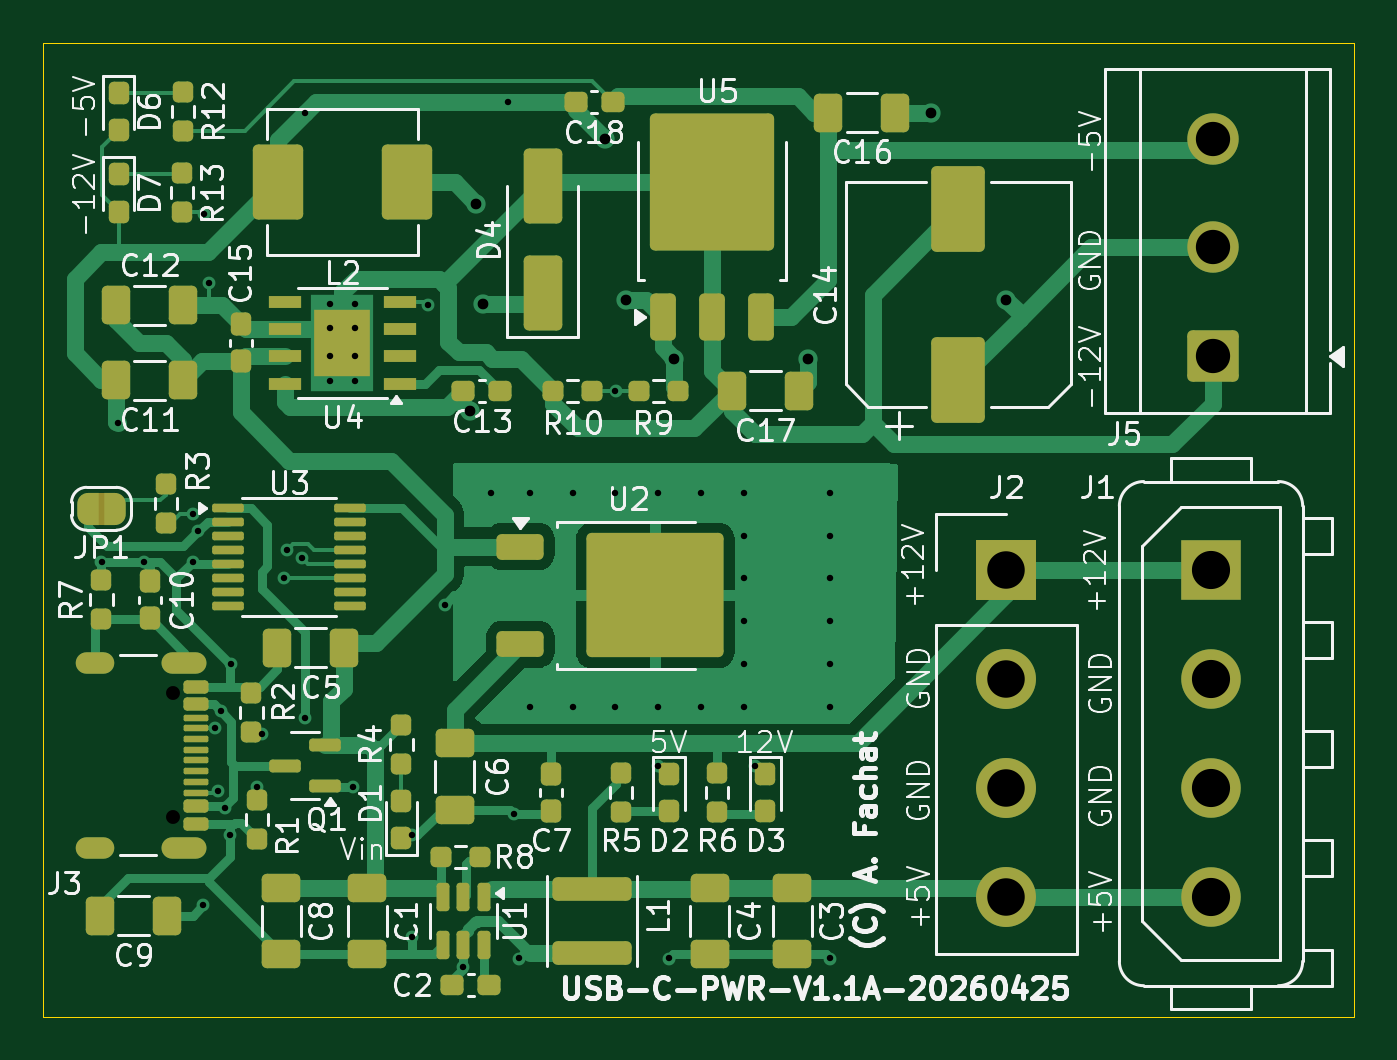
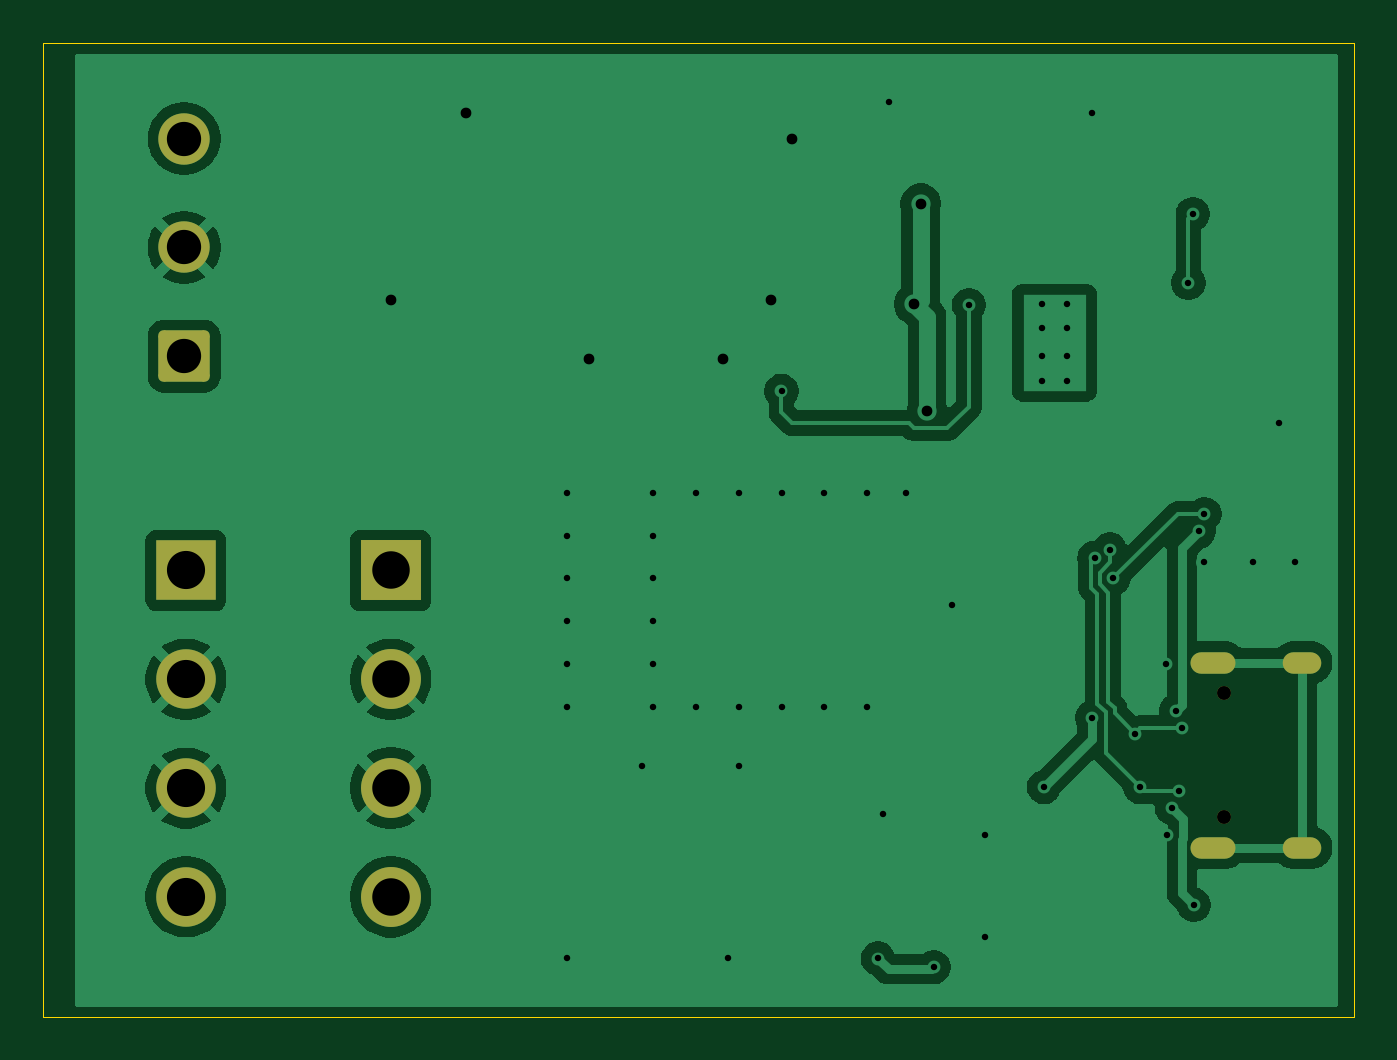
Circuit board: 9 layer files. Board 61.2 x 45.5 mm.
- bottom_copper: usbpd-adapter-CuBottom.gbr (56114 bytes)
- top_copper: usbpd-adapter-CuTop.gbr (40077 bytes)
- outline: usbpd-adapter-EdgeCuts.gbr (688 bytes)
- bottom_mask: usbpd-adapter-MaskBottom.gbr (1843 bytes)
- top_mask: usbpd-adapter-MaskTop.gbr (9768 bytes)
- drill: usbpd-adapter-NPTH.drl (357 bytes)
- drill: usbpd-adapter-PTH.drl (2232 bytes)
- bottom_silk: usbpd-adapter-SilkBottom.gbr (1853 bytes)
- top_silk: usbpd-adapter-SilkTop.gbr (113721 bytes)

=== bottom_copper: usbpd-adapter-CuBottom.gbr (56114 bytes, source omitted) ===
=== top_copper: usbpd-adapter-CuTop.gbr (40077 bytes, source omitted) ===
=== outline: usbpd-adapter-EdgeCuts.gbr ===
%TF.GenerationSoftware,KiCad,Pcbnew,10.0.1*%
%TF.CreationDate,2026-05-09T17:36:02+02:00*%
%TF.ProjectId,usbpd-adapter,75736270-642d-4616-9461-707465722e6b,rev?*%
%TF.SameCoordinates,Original*%
%TF.FileFunction,Profile,NP*%
%FSLAX46Y46*%
G04 Gerber Fmt 4.6, Leading zero omitted, Abs format (unit mm)*
G04 Created by KiCad (PCBNEW 10.0.1) date 2026-05-09 17:36:02*
%MOMM*%
%LPD*%
G01*
G04 APERTURE LIST*
%TA.AperFunction,Profile*%
%ADD10C,0.050000*%
%TD*%
G04 APERTURE END LIST*
D10*
X146500000Y-100500000D02*
X146500000Y-55000000D01*
X85250000Y-55000000D02*
X85250000Y-100500000D01*
X146500000Y-55000000D02*
X85250000Y-55000000D01*
X85250000Y-100500000D02*
X146500000Y-100500000D01*
M02*

=== bottom_mask: usbpd-adapter-MaskBottom.gbr (1843 bytes, source withheld) ===
=== top_mask: usbpd-adapter-MaskTop.gbr (9768 bytes, source omitted) ===
=== drill: usbpd-adapter-NPTH.drl ===
M48
; DRILL file KiCad 10.0.1 date 2026-05-09T17:36:02
; FORMAT={-:-/ absolute / inch / decimal}
; #@! TF.CreationDate,2026-05-09T17:36:02+02:00
; #@! TF.GenerationSoftware,Kicad,Pcbnew,10.0.1
; #@! TF.FileFunction,NonPlated,1,2,NPTH
FMAT,2
INCH
; #@! TA.AperFunction,NonPlated,NPTH,ComponentDrill
T1C0.0256
%
G90
G05
T1
X3.5967Y-3.3606
X3.5967Y-3.5882
M30

=== drill: usbpd-adapter-PTH.drl ===
M48
; DRILL file KiCad 10.0.1 date 2026-05-09T17:36:02
; FORMAT={-:-/ absolute / inch / decimal}
; #@! TF.CreationDate,2026-05-09T17:36:02+02:00
; #@! TF.GenerationSoftware,Kicad,Pcbnew,10.0.1
; #@! TF.FileFunction,Plated,1,2,PTH
FMAT,2
INCH
; #@! TA.AperFunction,Plated,PTH,ViaDrill
T1C0.0118
; #@! TA.AperFunction,Plated,PTH,ComponentDrill
T2C0.0118
; #@! TA.AperFunction,Plated,PTH,ViaDrill
T3C0.0197
; #@! TA.AperFunction,Plated,PTH,ComponentDrill
T4C0.0236
; #@! TA.AperFunction,Plated,PTH,ComponentDrill
T5C0.0630
; #@! TA.AperFunction,Plated,PTH,ComponentDrill
T6C0.0689
; #@! TA.AperFunction,Plated,PTH,ComponentDrill
T7C0.0701
%
G90
G05
T1
X3.4646Y-3.1201
X3.4941Y-2.8642
X3.5433Y-3.1201
X3.6319Y-3.0315
X3.6319Y-3.1201
X3.6425Y-3.0632
X3.6516Y-3.75
X3.6535Y-2.4803
X3.6614Y-2.6063
X3.674Y-3.4252
X3.6788Y-3.5408
X3.6837Y-3.3931
X3.6921Y-3.5715
X3.7008Y-3.622
X3.703Y-3.3071
X3.75Y-3.5335
X3.7598Y-3.435
X3.7992Y-3.1496
X3.8061Y-3.0967
X3.8338Y-3.1118
X3.8386Y-2.2933
X3.8386Y-3.4055
X3.9272Y-3.5335
X4.0354Y-3.622
X4.0354Y-3.8091
X4.065Y-2.6476
X4.0953Y-3.1988
X4.1299Y-3.8642
X4.1811Y-2.9921
X4.2126Y-2.2736
X4.2224Y-3.5827
X4.2323Y-3.8484
X4.252Y-2.9921
X4.252Y-3.3858
X4.3307Y-2.9921
X4.3307Y-3.3858
X4.4094Y-2.8051
X4.4094Y-2.9921
X4.4094Y-3.3858
X4.4882Y-2.9921
X4.4882Y-3.3858
X4.4882Y-3.4941
X4.5079Y-3.8484
X4.5669Y-2.9921
X4.5669Y-3.3858
X4.6457Y-2.9921
X4.6457Y-3.0709
X4.6457Y-3.1496
X4.6457Y-3.2283
X4.6457Y-3.3071
X4.6457Y-3.3858
X4.6654Y-3.4941
X4.8031Y-2.9921
X4.8031Y-3.0709
X4.8031Y-3.1496
X4.8031Y-3.2283
X4.8031Y-3.3071
X4.8031Y-3.3858
X4.8031Y-3.8484
T2
X3.8839Y-2.6457
X3.8839Y-2.689
X3.8839Y-2.7402
X3.8839Y-2.7874
X3.9311Y-2.6457
X3.9311Y-2.689
X3.9311Y-2.7402
X3.9311Y-2.7874
T3
X4.1417Y-2.8425
X4.1535Y-2.4606
X4.1654Y-2.6457
X4.3898Y-2.3425
X4.4291Y-2.6378
X4.5177Y-2.7461
X4.7638Y-2.7461
X4.9902Y-2.2933
X5.128Y-2.6378
T5
X5.5076Y-2.3413
X5.5076Y-2.5413
X5.5076Y-2.7413
T6
X5.128Y-3.135
X5.128Y-3.335
X5.128Y-3.535
X5.128Y-3.735
T7
X5.5041Y-3.135
X5.5041Y-3.335
X5.5041Y-3.535
X5.5041Y-3.735
T4
G00X3.4675Y-3.3043
M15
G01X3.436Y-3.3043
M16
G05
G00X3.4675Y-3.6445
M15
G01X3.436Y-3.6445
M16
G05
G00X3.638Y-3.3043
M15
G01X3.5947Y-3.3043
M16
G05
G00X3.638Y-3.6445
M15
G01X3.5947Y-3.6445
M16
G05
M30

=== bottom_silk: usbpd-adapter-SilkBottom.gbr (1853 bytes, source withheld) ===
=== top_silk: usbpd-adapter-SilkTop.gbr (113721 bytes, source omitted) ===
